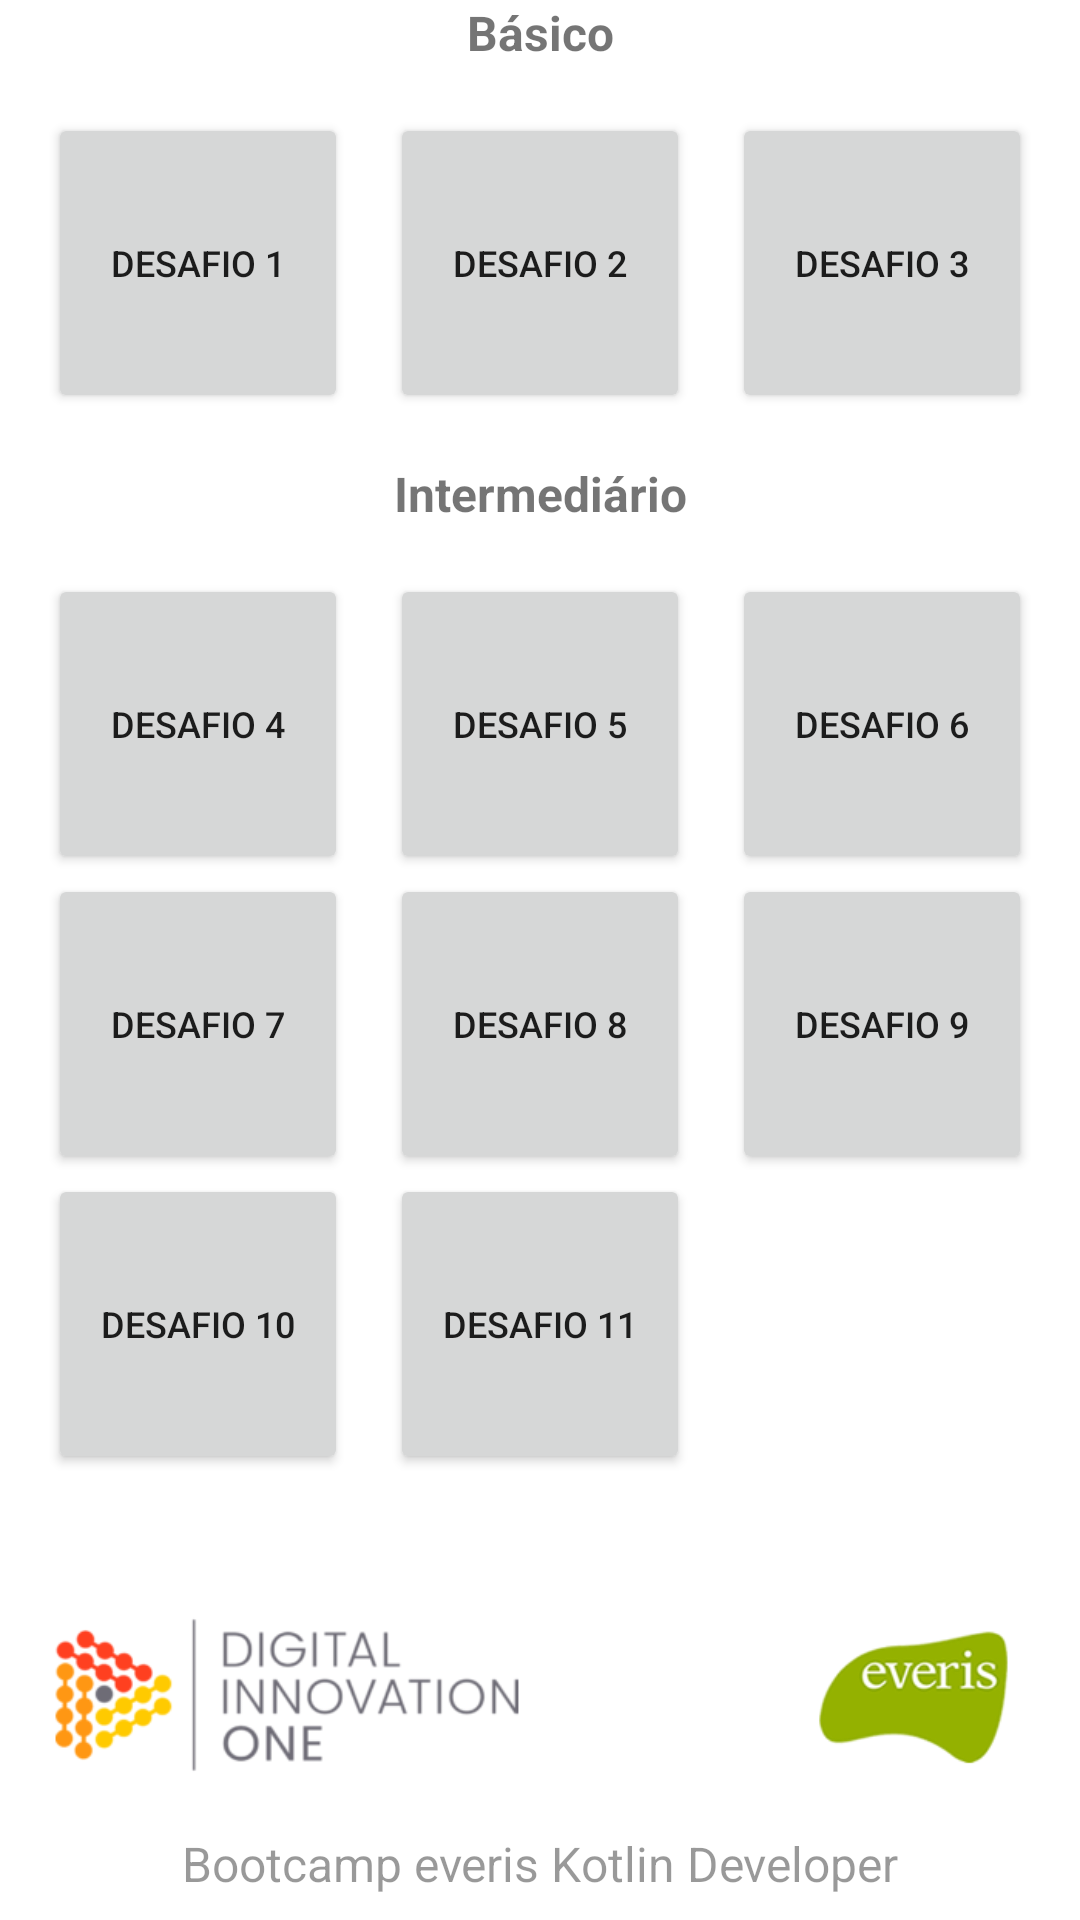

This screen was rendered from an Android layout file. Write that file and the resources it references.
<!-- AndroidManifest.xml: application theme Theme.BootcampEveris -->
<!-- res/layout/fragment_main.xml -->
<?xml version="1.0" encoding="utf-8"?>
<androidx.constraintlayout.widget.ConstraintLayout xmlns:android="http://schemas.android.com/apk/res/android"
    xmlns:app="http://schemas.android.com/apk/res-auto"
    xmlns:tools="http://schemas.android.com/tools"
    android:layout_width="match_parent"
    android:layout_height="match_parent"
    tools:context=".ui.MainFragment">

    <androidx.core.widget.NestedScrollView
        android:id="@+id/nestedScrollView"
        android:layout_width="0dp"
        android:layout_height="wrap_content"
        app:layout_constraintEnd_toEndOf="parent"
        app:layout_constraintHorizontal_bias="0.5"
        app:layout_constraintStart_toStartOf="parent"
        app:layout_constraintTop_toTopOf="parent">

        <androidx.constraintlayout.widget.ConstraintLayout
            android:layout_width="match_parent"
            android:layout_height="match_parent"
            tools:context=".ui.MainFragment">

            <TextView
                android:id="@+id/text_basic"
                android:layout_width="wrap_content"
                android:layout_height="wrap_content"
                android:text="@string/text_basic_challenge"
                android:textSize="16sp"
                android:textStyle="bold"
                app:layout_constraintEnd_toEndOf="parent"
                app:layout_constraintStart_toStartOf="parent"
                app:layout_constraintTop_toTopOf="parent" />

            <androidx.constraintlayout.helper.widget.Flow
                android:layout_width="0dp"
                android:layout_height="wrap_content"
                android:padding="16dp"
                app:constraint_referenced_ids="button_challenge1,button_challenge2,button_challenge3"
                app:flow_horizontalStyle="spread_inside"
                app:flow_wrapMode="aligned"
                app:layout_constraintEnd_toEndOf="parent"
                app:layout_constraintStart_toStartOf="parent"
                app:layout_constraintTop_toBottomOf="@+id/text_basic" />

            <Button
                android:id="@+id/button_challenge1"
                android:layout_width="@dimen/width_button"
                android:layout_height="@dimen/height_button"
                android:text="@string/text_title_challenge1"
                android:textSize="12sp"
                app:layout_constraintBottom_toBottomOf="parent"
                app:layout_constraintEnd_toEndOf="parent"
                app:layout_constraintStart_toStartOf="parent"
                app:layout_constraintTop_toTopOf="parent"
                app:shapeAppearance="@style/cutAppearance" />

            <Button
                android:id="@+id/button_challenge2"
                android:layout_width="@dimen/width_button"
                android:layout_height="@dimen/height_button"
                android:text="@string/text_title_challenge2"
                android:textSize="12sp"
                app:layout_constraintBottom_toBottomOf="parent"
                app:layout_constraintEnd_toEndOf="parent"
                app:layout_constraintStart_toStartOf="parent"
                app:layout_constraintTop_toTopOf="parent"
                app:shapeAppearance="@style/cutAppearance" />

            <Button
                android:id="@+id/button_challenge3"
                android:layout_width="@dimen/width_button"
                android:layout_height="@dimen/height_button"
                android:text="@string/text_title_challenge3"
                android:textSize="12sp"
                app:layout_constraintBottom_toBottomOf="parent"
                app:layout_constraintEnd_toEndOf="parent"
                app:layout_constraintStart_toStartOf="parent"
                app:layout_constraintTop_toTopOf="parent"
                app:shapeAppearance="@style/cutAppearance" />

            <TextView
                android:id="@+id/text_intermediate"
                android:layout_width="wrap_content"
                android:layout_height="wrap_content"
                android:layout_marginTop="16dp"
                android:text="@string/text_intermediate_challenge"
                android:textSize="16sp"
                android:textStyle="bold"
                app:layout_constraintEnd_toEndOf="parent"
                app:layout_constraintStart_toStartOf="parent"
                app:layout_constraintTop_toBottomOf="@+id/button_challenge3" />

            <androidx.constraintlayout.helper.widget.Flow
                android:layout_width="0dp"
                android:layout_height="wrap_content"
                android:padding="16dp"
                app:constraint_referenced_ids="button_challenge4,button_challenge5,button_challenge6, button_challenge7, button_challenge8, button_challenge9, button_challenge10, button_challenge11"
                app:flow_horizontalStyle="spread_inside"
                app:flow_wrapMode="aligned"
                app:layout_constraintEnd_toEndOf="parent"
                app:layout_constraintStart_toStartOf="parent"
                app:layout_constraintTop_toBottomOf="@+id/text_intermediate" />

            <Button
                android:id="@+id/button_challenge4"
                android:layout_width="@dimen/width_button"
                android:layout_height="@dimen/height_button"
                android:text="@string/text_title_challenge4"
                android:textSize="12sp"
                app:layout_constraintBottom_toBottomOf="parent"
                app:layout_constraintEnd_toEndOf="parent"
                app:layout_constraintStart_toStartOf="parent"
                app:layout_constraintTop_toTopOf="parent"
                app:shapeAppearance="@style/cutAppearance" />

            <Button
                android:id="@+id/button_challenge5"
                android:layout_width="@dimen/width_button"
                android:layout_height="@dimen/height_button"
                android:text="@string/text_title_challenge5"
                android:textSize="12sp"
                app:layout_constraintBottom_toBottomOf="parent"
                app:layout_constraintEnd_toEndOf="parent"
                app:layout_constraintStart_toStartOf="parent"
                app:layout_constraintTop_toTopOf="parent"
                app:shapeAppearance="@style/cutAppearance" />

            <Button
                android:id="@+id/button_challenge6"
                android:layout_width="@dimen/width_button"
                android:layout_height="@dimen/height_button"
                android:text="@string/text_title_challenge6"
                android:textSize="12sp"
                app:layout_constraintBottom_toBottomOf="parent"
                app:layout_constraintEnd_toEndOf="parent"
                app:layout_constraintStart_toStartOf="parent"
                app:layout_constraintTop_toTopOf="parent"
                app:shapeAppearance="@style/cutAppearance" />

            <Button
                android:id="@+id/button_challenge7"
                android:layout_width="@dimen/width_button"
                android:layout_height="@dimen/height_button"
                android:text="@string/text_title_challenge7"
                android:textSize="12sp"
                app:layout_constraintBottom_toBottomOf="parent"
                app:layout_constraintEnd_toEndOf="parent"
                app:layout_constraintStart_toStartOf="parent"
                app:layout_constraintTop_toTopOf="parent"
                app:shapeAppearance="@style/cutAppearance" />

            <Button
                android:id="@+id/button_challenge8"
                android:layout_width="@dimen/width_button"
                android:layout_height="@dimen/height_button"
                android:text="@string/text_title_challenge8"
                android:textSize="12sp"
                app:layout_constraintBottom_toBottomOf="parent"
                app:layout_constraintEnd_toEndOf="parent"
                app:layout_constraintStart_toStartOf="parent"
                app:layout_constraintTop_toTopOf="parent"
                app:shapeAppearance="@style/cutAppearance" />

            <Button
                android:id="@+id/button_challenge9"
                android:layout_width="@dimen/width_button"
                android:layout_height="@dimen/height_button"
                android:text="@string/text_title_challenge9"
                android:textSize="12sp"
                app:layout_constraintBottom_toBottomOf="parent"
                app:layout_constraintEnd_toEndOf="parent"
                app:layout_constraintStart_toStartOf="parent"
                app:layout_constraintTop_toTopOf="parent"
                app:shapeAppearance="@style/cutAppearance" />

            <Button
                android:id="@+id/button_challenge10"
                android:layout_width="@dimen/width_button"
                android:layout_height="@dimen/height_button"
                android:text="@string/text_title_challenge10"
                android:textSize="12sp"
                app:layout_constraintBottom_toBottomOf="parent"
                app:layout_constraintEnd_toEndOf="parent"
                app:layout_constraintStart_toStartOf="parent"
                app:layout_constraintTop_toTopOf="parent"
                app:shapeAppearance="@style/cutAppearance" />

            <Button
                android:id="@+id/button_challenge11"
                android:layout_width="@dimen/width_button"
                android:layout_height="@dimen/height_button"
                android:text="@string/text_title_challenge11"
                android:textSize="12sp"
                app:layout_constraintBottom_toBottomOf="parent"
                app:layout_constraintEnd_toEndOf="parent"
                app:layout_constraintStart_toStartOf="parent"
                app:layout_constraintTop_toTopOf="parent"
                app:shapeAppearance="@style/cutAppearance" />

        </androidx.constraintlayout.widget.ConstraintLayout>

    </androidx.core.widget.NestedScrollView>

    <LinearLayout
        android:id="@+id/linearLayout"
        android:layout_width="0dp"
        android:layout_height="wrap_content"
        android:gravity="bottom"
        android:orientation="horizontal"
        app:layout_constraintBottom_toBottomOf="parent"
        app:layout_constraintEnd_toEndOf="parent"
        app:layout_constraintStart_toStartOf="parent">

        <ImageView
            android:layout_width="0dp"
            android:layout_height="wrap_content"
            android:layout_weight="1"
            android:contentDescription="@string/app_name"
            android:src="@drawable/dio_logo" />

        <ImageView
            android:layout_width="0dp"
            android:layout_height="wrap_content"
            android:layout_weight="1"
            android:contentDescription="@string/app_name"
            android:src="@drawable/everis_logo" />

    </LinearLayout>

    <TextView
        android:id="@+id/tet_tile"
        android:layout_width="0dp"
        android:layout_height="wrap_content"
        android:gravity="center_horizontal"
        android:paddingBottom="8dp"
        android:text="@string/text_bootcamp_title"
        android:textColor="#66000000"
        android:textSize="16sp"
        app:layout_constraintBottom_toBottomOf="@+id/linearLayout"
        app:layout_constraintEnd_toEndOf="parent"
        app:layout_constraintStart_toStartOf="parent" />

</androidx.constraintlayout.widget.ConstraintLayout>
<!-- resources referenced by this layout -->
<resources>
  <dimen name="height_button">100dp</dimen>
  <dimen name="width_button">100dp</dimen>
  <!-- drawable dio_logo: png bitmap (drawable, 6608 bytes) -->
  <!-- drawable everis_logo: png bitmap (drawable, 4496 bytes) -->
  <string name="app_name">Bootcamp everis</string>
  <string name="text_basic_challenge">Básico</string>
  <string name="text_bootcamp_title">Bootcamp everis Kotlin Developer</string>
  <string name="text_intermediate_challenge">Intermediário</string>
  <string name="text_title_challenge1">Desafio 1</string>
  <string name="text_title_challenge10">Desafio 10</string>
  <string name="text_title_challenge11">Desafio 11</string>
  <string name="text_title_challenge2">Desafio 2</string>
  <string name="text_title_challenge3">Desafio 3</string>
  <string name="text_title_challenge4">Desafio 4</string>
  <string name="text_title_challenge5">Desafio 5</string>
  <string name="text_title_challenge6">Desafio 6</string>
  <string name="text_title_challenge7">Desafio 7</string>
  <string name="text_title_challenge8">Desafio 8</string>
  <string name="text_title_challenge9">Desafio 9</string>
  <style name="cutAppearance">
          <item name="cornerFamily">cut</item>
          <item name="cornerSizeTopRight">8dp</item>
          <item name="cornerSizeTopLeft">0dp</item>
          <item name="cornerSizeBottomLeft">8dp</item>
          <item name="cornerSizeBottomRight">0dp</item>
      </style>
  <style name="Theme.BootcampEveris" parent="Theme.MaterialComponents.DayNight.DarkActionBar">
          
          <item name="colorPrimary">@color/theme</item>
          <item name="colorPrimaryVariant">@color/theme</item>
          <item name="colorOnPrimary">@color/white</item>
          
          <item name="colorSecondary">@color/accent</item>
          <item name="colorSecondaryVariant">@color/theme</item>
          <item name="colorOnSecondary">@color/black</item>
          
          <item name="android:statusBarColor" tools:targetApi="l">?attr/colorPrimaryVariant</item>
          
      </style>
  <color name="theme">#1976D2</color>
  <color name="white">#FFFFFFFF</color>
  <color name="accent">#FFA000</color>
  <color name="black">#FF000000</color>
</resources>
